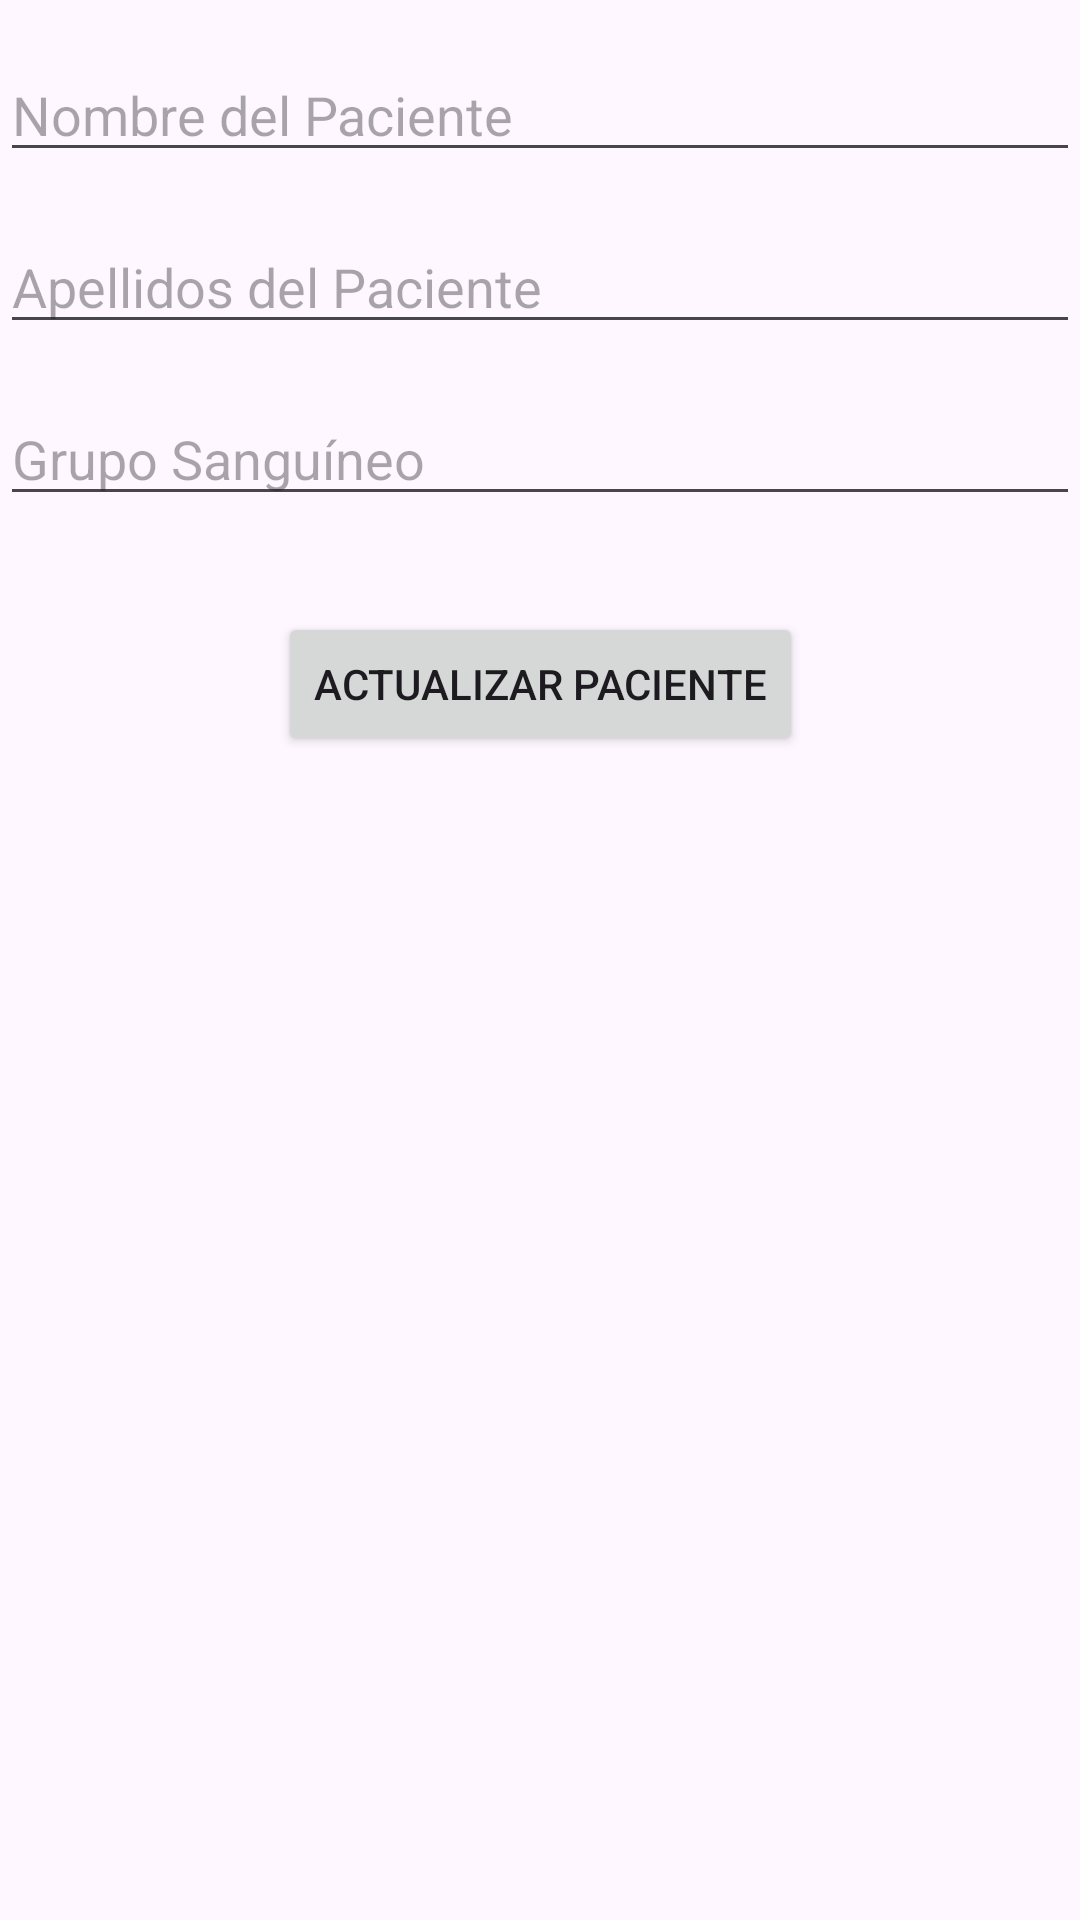

Write the Android layout XML for this screen, with the resource values it uses.
<!-- AndroidManifest.xml: application theme Theme.Firebaseluisjo -->
<!-- res/layout/activity_actualiza.xml -->
<?xml version="1.0" encoding="utf-8"?>
<androidx.constraintlayout.widget.ConstraintLayout xmlns:android="http://schemas.android.com/apk/res/android"
    xmlns:app="http://schemas.android.com/apk/res-auto"
    xmlns:tools="http://schemas.android.com/tools"
    android:layout_width="match_parent"
    android:layout_height="match_parent"
    tools:context=".ActualizaActivity">

    <EditText
        android:id="@+id/etNombre"
        android:layout_width="0dp"
        android:layout_height="wrap_content"
        android:layout_marginTop="16dp"
        android:hint="Nombre del Paciente"
        app:layout_constraintEnd_toEndOf="parent"
        app:layout_constraintStart_toStartOf="parent"
        app:layout_constraintTop_toTopOf="parent" />

    <EditText
        android:id="@+id/etApellidos"
        android:layout_width="0dp"
        android:layout_height="wrap_content"
        android:layout_marginTop="16dp"
        android:hint="Apellidos del Paciente"
        app:layout_constraintEnd_toEndOf="parent"
        app:layout_constraintStart_toStartOf="parent"
        app:layout_constraintTop_toBottomOf="@+id/etNombre" />

    <EditText
        android:id="@+id/etGrupoSanguineo"
        android:layout_width="0dp"
        android:layout_height="wrap_content"
        android:layout_marginTop="16dp"
        android:hint="Grupo Sanguíneo"
        app:layout_constraintEnd_toEndOf="parent"
        app:layout_constraintStart_toStartOf="parent"
        app:layout_constraintTop_toBottomOf="@+id/etApellidos" />

    <Button
        android:id="@+id/btnActualizarPaciente"
        android:layout_width="wrap_content"
        android:layout_height="wrap_content"
        android:layout_marginTop="32dp"
        android:text="Actualizar Paciente"
        app:layout_constraintEnd_toEndOf="parent"
        app:layout_constraintStart_toStartOf="parent"
        app:layout_constraintTop_toBottomOf="@+id/etGrupoSanguineo" />

</androidx.constraintlayout.widget.ConstraintLayout>
<!-- resources referenced by this layout -->
<resources>
  <style name="Theme.Firebaseluisjo" parent="Base.Theme.Firebaseluisjo" />
  <style name="Base.Theme.Firebaseluisjo" parent="Theme.Material3.DayNight.NoActionBar">
          
          
      </style>
</resources>
